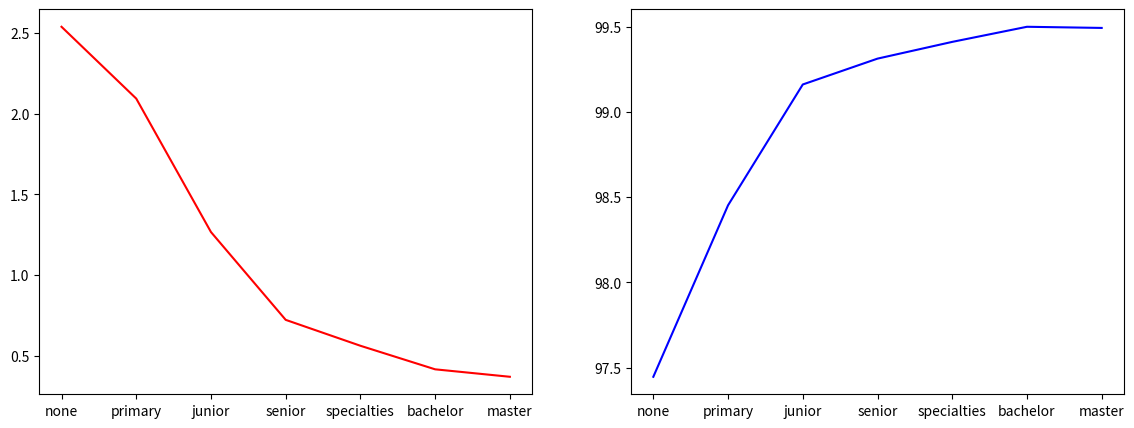

Source code (Python):
from matplotlib import pyplot as plt
import numpy as np

# 创建图形(也可以默认的图形)
# plt.figure(figsize=(10,10),facecolor='w')
# plt.show()
#
# # 保存
# # plt.savefig('路径')
#
# # 创建子图
# plt.subplot(2,1,1) #(行，列，子图编号)
# plt.plot([1,2,3,4],[1,2,3,4])
#
# plt.subplot(2,1,2)
# plt.plot([1,2,3,4],[1,2,3,4])
# plt.show()

# fig,ax=plt.subplots(2)#ax是一个包含2个axes对象的数组
# ax[0].plot([1,2,3,4], [1,2,3,4])
# ax[1].plot([4,3,2,1], [1,2,3,4])
# plt.show()

# import matplotlib
# matplotlib.rcParams['font.sans-serif'] = ['SimHei']
# matplotlib.rcParams['font.family']='sans-serif'

means_score = [12914 ,11826, 12997 ,12306.41 ,12327.28, 11406, 10608, 8378 ,
               8667.02 ,8052.78 ,6922.52 ,5744 ,4196, 4336, 4588 ,4751]
# y_labels = [12914 ,11826, 12997 ,12306.41 ,12327.28, 11406, 10608, 8378 ,
#                8667.02 ,8052.78 ,6922.52 ,5744 ,4196, 4336, 4588 ,4751]

# index = np.arange(16)
# bar_width = 0.4
# plt.bar(index, means_score, bar_width, color='#800080')
# # x_labels = [2015, 2014, 2013, 2012, 2011, 2010, 2009, 2008, 2007, 2006,2005 ,2004,
# #             2003 ,2002, 2001 ,2000]
# x_labels = np.arange(2000,2016)
#
# # plt.yticks([4000,5000,6000,7000,8000,9000,10000,11000,12000,13000,13500])
# # plt.yticks([4000,13500])
# plt.xticks(index,x_labels,rotation=45)   # rotation=45旋转45度
# # plt.xlim([0,6])  # x轴的范围
# plt.ylim([4000,13000])
# #plt.legend(loc='upper left')
# plt.show()

# 柱状图
# x = np.arange(2000, 2016)  # x轴的下标
# a = [12914, 11826, 12997, 12306.41, 12327.28, 11406, 10608,
# 8378, 8667.02, 8052.78, 6922.52, 5744, 4196, 4336, 4588, 4751]
# y = a[::-1]
# b = np.arange(4000, 13500, 1000)   # y轴刻度
# bar_width = 0.8   # 宽
# plt.bar(x, y, bar_width, alpha=1, color="#800080")  # 画柱状图
# plt.xticks(x, labels=x, rotation=45)  #
# plt.yticks(b)    # y轴的刻度
# plt.ylim(4000, 13500)   # y轴的范围

# # plt.savefig("picture/step1/fig1.png")
# plt.show()

# xstring1 = '2015, 2014, 2013, 2012, 2011,	 \
#            2010, 2009, 2008 ,2007 ,2006,	 \
#            2005 ,2004, 2003, 2002, 2001,	2000' #x轴标签

n = 6
ystring = ['']*n #y轴对应的6组数据
ystring[0] = '6793	6324	6237	5790.99	5357.1	5032	4681	3800	3863.9	3366.79	3167.66	2778	2359	2250	2170	2112'
ystring[1] = '6473	5933	5850	5429.93	4993.17	4725	4459	3576	3645.18	3119.25	2936.96	2608	2197	2092	2017	1948'
ystring[2] = '15157	12965	12591	11460.19	10993.92	10934	9662	7801	7471.25	6584.93	5833.95	5576	4145	4154	4348	4288'
ystring[3] = '12914	11826	12997	12306.41	12327.28	11406	10608	8378	8667.02	8052.78	6922.52	5744	4196	4336	4588	4751'
ystring[4] = '9566	9817	9777	9020.91	8488.21	7747	6871	5886	5773.83	5246.62	5021.75	3884	3675.14	3488.57	3273.53	3260.38'
ystring[5] = '4845	5177	4907	4305.73	4182.11	4099	3671	3219	3351.44	3131.31	2829.35	2235	2240.74	1918.83	2033.08	1864.37'

# labels = ['Commercial housing', 'Residential commercial housing',
#           'high-end apartments', 'Office Building', 'Business housing', 'Others'] #图例标签


# colors = ['#ff7f50', '#87cefa', '#DA70D6', '#32CD32', '#6495ED', '#FF69B4'] #指定颜色

'''
import numpy as np
import matplotlib.pyplot as plt
# A班计算机程序设计课5个小组的平均成绩柱状图
A_means_score = np.array([90, 85, 77, 82, 79])
# B班计算机程序设计课5个小组的平均成绩柱状图
B_means_score = np.array([67, 82, 87, 92, 95])
index = np.arange(5)
bar_width = 0.35
plt.bar(index, A_means_score, bar_width, # A班x轴数据起始位置为index序列
                alpha=0.4, color='b')
plt.bar(index+bar_width, B_means_score, bar_width, #B班x轴起始位置与A班数据错开
                alpha=0.4, color='r')
x_labels = ['Group 1', 'Group 2', 'Group 3', 'Group 4', 'Group 5']
plt.xticks(index+bar_width/2, x_labels) # index+bar_width/2 使得标签居中显示

'''

'''
请编写代码绘制六类商品房平均销售价格柱状图，具体编程要求如下：

柱状图柱形宽度设置为0.8，颜色分别为列表colors中对应的RGB值；

横轴坐标轴范围为[-1,98]，第一组数据的柱形起始位分别为1,7,13,...91，间隔为6；

横轴标签为年份，从2000至2015，旋转角度为45度，标签位置位于6组数据正中间；

纵轴坐标轴范围为[1450, 15300]，轴刻度为2000,4000,...14000，刻度间隔为2000；

添加图例，图例标签如列表legend_labels所示，位置位于左上角；

添加标题'Selling Prices of Six Types of Housing'；

存储输出图像，图像名字为picture/step2/fig2.png。


'''
#x轴标签
# 并列柱状图
# xstring = '2015 2014 2013 2012 2011 2010 2009 2008 2007 2006' \
#            '	 2005 2004 2003 2002 2001	2000'
# xstring1 = xstring.split()
# xstring1.reverse()
#
# x = np.arange(1,n*len(xstring1),n)
# plt.xlim([-1,98])
# bar_wdith = 0.8
# for i in range(n):
#     y=ystring[i].split()
#     y.reverse()
#     y=[float(x) for x in y]
#     plt.bar(x+i*bar_wdith,y,bar_wdith,color=colors[i])
# plt.ylim([1450,15300])  # y轴范围
# plt.yticks(range(1450,15300,2000))   # y轴刻度
#
# plt.ylim([1450,15300])    # y轴范围
# plt.yticks(range(2000,15300,2000))     # 刻度
# plt.xticks(x+bar_wdith*2.5 ,xstring1,rotation=45)
# plt.legend(loc='upper left',labels=labels)  # 图例
# plt.title('Selling Prices of Six Types of Housing')
# # plt.show()

# 饼图

'''

matplotlib模块使用pie函数绘制饼图，其调用方式如下：

matplotlib.pyplot.pie(x, explode=None, labels=None, colors=None, 
autopct=None, pctdistance=0.6, shadow=False, labeldistance=1.1,
startangle=None, radius=None, counterclock=True, wedgeprops=None, 
textprops=None, center=(0, 0), 
frame=False, rotatelabels=False, *, data=None)[source]
请编写代码绘制育龄妇女的受教育程度分布饼图，具体编程要求如下：

突出教育程度为初中的楔形，偏移占比设为0.1 ；

饼图为等长等宽且有阴影；

楔形标签列表为['none', 'primary', 'junior', 'senior', 
'specialties', 'bachelor', 'master']；

楔形的颜色分别为['red','orange','yellow',
'green','purple','blue','black']；

请存储输出图像，图像名字为picture/step3/fig3.png。

import matplotlib.pyplot as plt
labels = ['Frogs', 'Hogs', 'Dogs', 'Logs'] # 标签列表
sizes = [15, 30, 45, 10] # 绘制数据
explode = (0, 0.1, 0, 0)  # 只突出第二个切块，偏移比例为0.1 (i.e. 'Hogs')
plt.pie(sizes, explode=explode, labels=labels, autopct='%1.1f%%',
        shadow=True, startangle=90) # shadow表示添加阴影，startangle表示旋转角度
plt.axis('equal')  # 用于显示为一个长宽相等的饼图
plt.show() #展示图像
'''

# labels= ['none', 'primary', 'junior', 'senior',
# 'specialties', 'bachelor', 'master']
# sizes = [2052380, 11315444, 20435242, 7456627, 3014264, 1972395, 185028]
# explode = (0, 0, 0.1, 0, 0, 0, 0)
# colors = ['red','orange','yellow','green','purple','blue','black']
# plt.pie(sizes,explode=explode,labels=labels,colors=colors,shadow=True)
# plt.axis('equal')  # 用于显示为一个长宽相等的饼图
# plt.show()

# 多子图绘制
'''
为了完成本关任务，你需要掌握：

设置画布大小；

绘制多个子图。

设置画布大小
matplotlib模块中采用figure函数设置自定义大小的画布，调用方式如下所示：

matplotlib.pyplot.figure(num=None, figsize=None, dpi=None, facecolor=None, edgecolor=None, frameon=True, FigureClass=<class 'matplotlib.figure.Figure'>, clear=False, **kwargs)[source]
在画图之前首先设置figure对象，使得后面的图形输出在这块规定了大小的画布上。参数num用于返回指定id的figure对象，如果此参数没有提供，则一个新的figure对象将被创建。参数figsize用于设置画布的宽高，单位为英尺。参数dpi用于设置分辨率。参数facecolor用于设置背景色，edgecolor用于设置边框颜色。

示例代码如下：

import matplotlib.pyplot as plt #导入matplotlib库
from math import sin, radians #导入数学计算库
x = range(0, 361)  #创建0-360的整数列表
y = [sin(radians(e)) for e in x] #获得x对应的正弦值，以列表存储
plt.figure(figsize=[8,5]) #在绘图之前设置画布大小，宽为8英尺，高为5英尺
plt.plot(x, y) #绘制曲线
plt.show()
绘制多个子图
在matplotlib中， 一个figure对象可以包含多个子图, 可以使用subplot()快速绘制, 其调用形式如下：

# 第一种：整个绘图区域被分成nrows行和ncols列，index表示第几个图
subplot(nrows, ncols, index, **kwargs) 
# 第二种：pos是三位数的整数，其中第一位是行数，第二位是列数，第三位是子图的索引
subplot(pos, **kwargs)
# 第三种：添加子图ax
subplot(ax)
subplot()的第二种调用方式的代码示例如下：

import matplotlib.pyplot as plt
import numpy as np
t = np.arange(0.0, 2.0, 0.01)
s1 = np.sin(2*np.pi*t)
s2 = np.sin(4*np.pi*t)
plt.subplot(211) # 绘图区域被分为2行1列，接下来绘制第一幅图
plt.plot(t, s1)
ax2 = plt.subplot(212) # 绘制第二幅图
plt.plot(t, 2*s1)
plt.show()

请编写代码绘制图像，详细数据在右侧代码中已给出，具体编程要求如下：

包括两幅子图，左图是不同受教育程度育龄妇女生育子女的平均个数统计（按存活子女数统计），
右图是不同受教育程度育龄妇女生育子女的存活比例（即存活子女数/活产子女数）；

画布大小的宽高分别为14,5英尺；

两幅子图都需添加横轴标签，标签列表labels在右侧代码中已给出；

左图线条颜色设置为红色red，线性采用默认设置；

右图线条颜色设置为蓝色blue，线性采用默认设置；

请存储输出图像，图像名字为picture/step4/fig4.png。
'''
# import matplotlib
# matplotlib.use("Agg")

labels = ['none', 'primary', 'junior', 'senior', 'specialties', 'bachelor', 'master'] # 标签
womenCount = [2052380, 11315444, 20435242, 7456627, 3014264, 1972395, 185028]
birthMen = [2795259, 12698141, 13982478, 2887164, 903910, 432333, 35915]
birthWomen = [2417485, 11000637, 11897674, 2493829, 786862, 385718, 32270]
liveMen = [2717613, 12477914, 13847346, 2863706, 897607, 429809, 35704]
liveWomen = [2362007, 10854232, 11815939, 2480362, 783225, 384158, 32136]

#  请在此添加实现代码  #
# ********** Begin *********#
x = np.arange(len(labels))  # x轴数据
# print(x)
birth = np.array(birthMen)+np.array(birthWomen)   # 活产总人数
live = np.array(liveMen)+np.array(liveWomen)      # 存活总人数

# 设置画布为14，5
plt.figure(figsize=(14,5))

# 子图一，妇女生育子女的平均个数
plt.subplot(1,2,1)
a = (1.0*birth) / (1.0*np.array(womenCount))
# print(a)
plt.plot(x,a,'r')
plt.xticks(x,labels)    # x轴的刻度标签

# 子图二,子女的存活比列
plt.subplot(1,2,2)
b = (1.0*live) / (1.0*birth)* 100
plt.plot(x,b,'b')
plt.xticks(x,labels)   # x轴的刻度标签
plt.show()

# ********** End **********#
'''
x = np.arange(len(labels))
birth = np.array(birthMen) + np.array(birthWomen)
live = np.array(liveMen) + np.array(liveWomen)

plt.figure(figsize=[14,5]) #设置画布大小
plt.subplot(121)
birthrate = (1.0*live) / (1.0*np.array(womenCount))
plt.plot(x, birthrate, 'r')
plt.xticks(x, labels)

plt.subplot(122)
liverate = (1.0*live) / (1.0*birth) * 100
plt.plot(x, liverate, 'b')
plt.xticks(x, labels)
plt.show()'''

'''
import matplotlib
matplotlib.use("Agg")

import matplotlib.pyplot as plt
import numpy as np

labels = ['none', 'primary', 'junior', 'senior', 'specialties', 'bachelor', 'master'] # 标签
womenCount = [2052380, 11315444, 20435242, 7456627, 3014264, 1972395, 185028]
birthMen = [2795259, 12698141, 13982478, 2887164, 903910, 432333, 35915]
birthWomen = [2417485, 11000637, 11897674, 2493829, 786862, 385718, 32270]
liveMen = [2717613, 12477914, 13847346, 2863706, 897607, 429809, 35704]
liveWomen = [2362007, 10854232, 11815939, 2480362, 783225, 384158, 32136]

#  请在此添加实现代码  #
# ********** Begin *********
    
x = np.arange(len(labels))
birth = np.array(birthMen) + np.array(birthWomen)
live = np.array(liveMen) + np.array(liveWomen)

plt.figure(figsize=[14,5]) #设置画布大小
plt.subplot(1,2,1)
birthrate = (1.0*live) / (1.0*np.array(womenCount))
plt.plot(x, birthrate, 'r')
plt.xticks(x, labels)

plt.subplot(1,2,2)
liverate = (1.0*live) / (1.0*birth) * 100
plt.plot(x, liverate, 'b')
plt.xticks(x, labels)

plt.savefig('correct_picture/step4/correct_fig4.png')

'''
